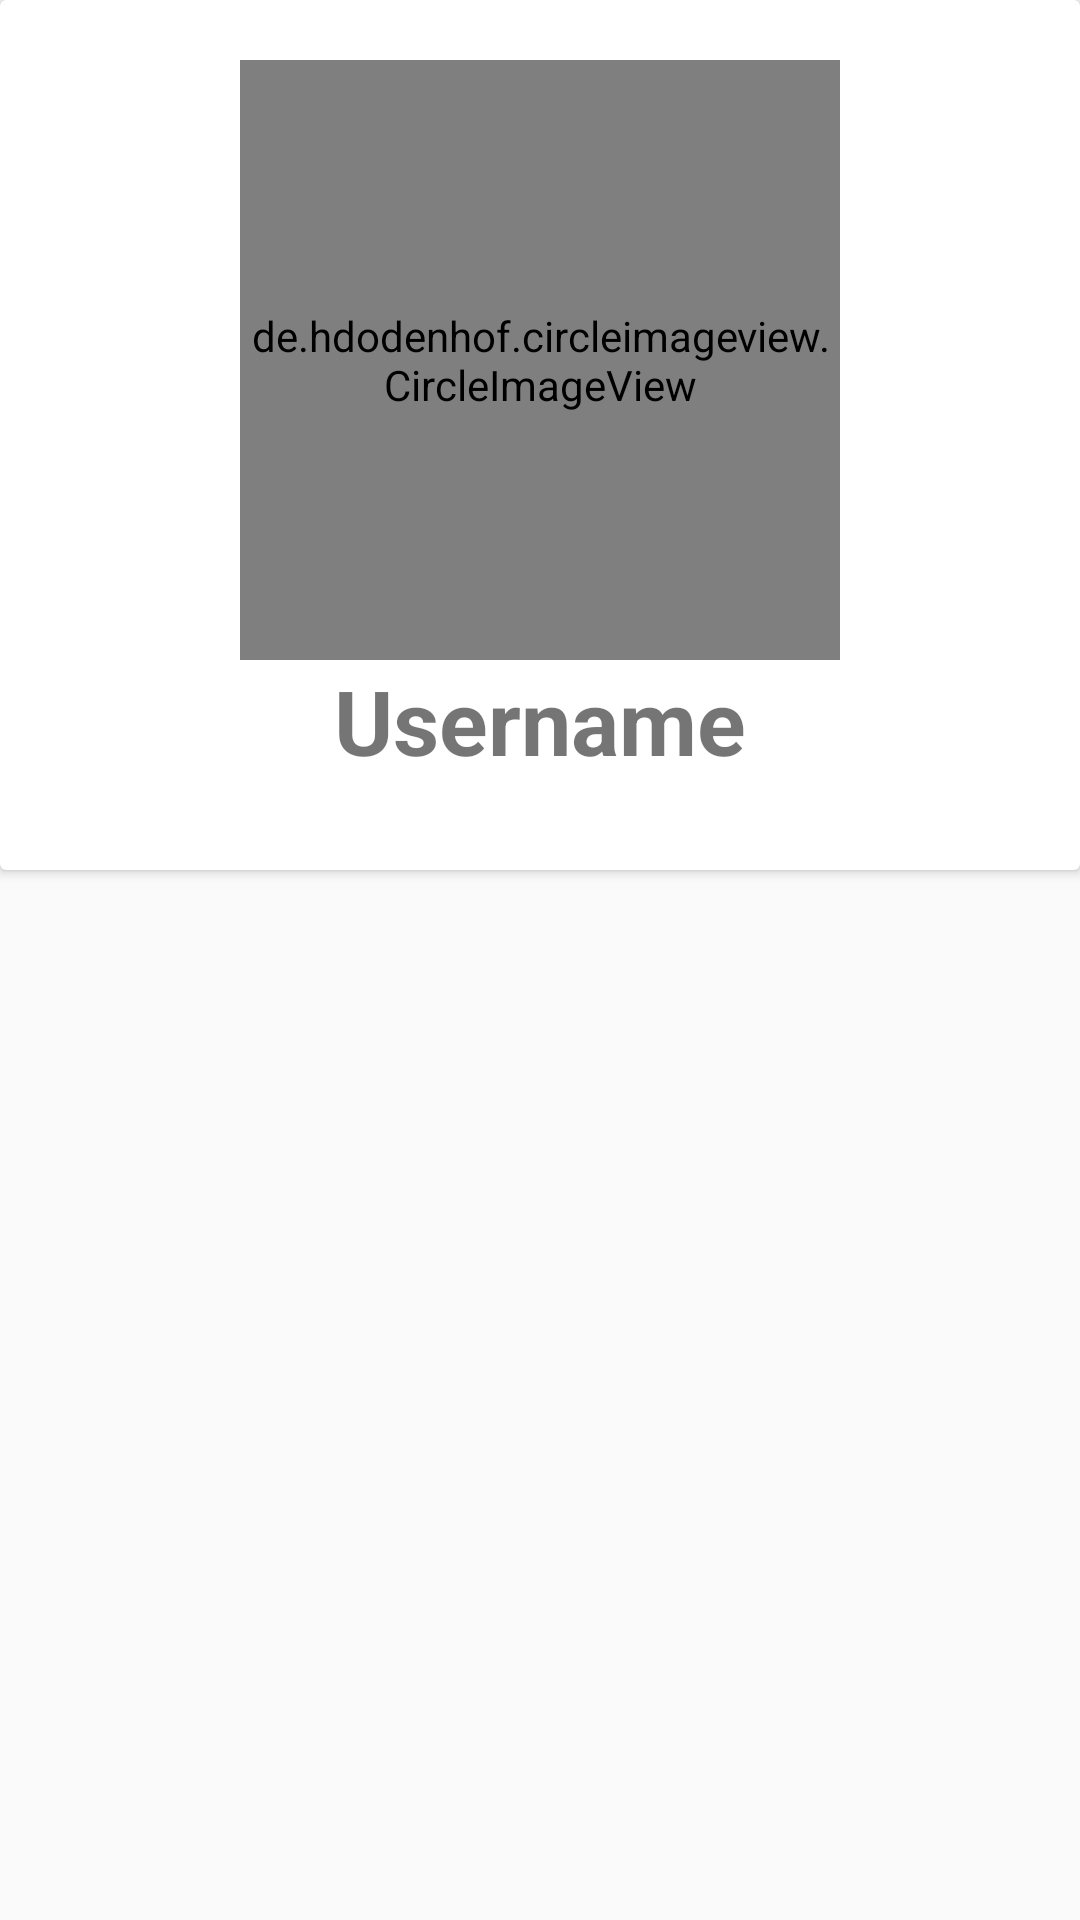

Android layout source for this screen:
<!-- AndroidManifest.xml: application theme AppTheme -->
<!-- res/layout/fragment_three.xml -->
<?xml version="1.0" encoding="utf-8"?>
<RelativeLayout
    xmlns:android="http://schemas.android.com/apk/res/android"
    xmlns:tools="http://schemas.android.com/tools"
    android:layout_width="match_parent"
    android:layout_height="match_parent"
    tools:context=".fragment.FragmentThree">


    <android.support.v7.widget.CardView
        android:layout_below="@+id/appbar"
        android:id="@+id/card_view"
        android:layout_width="match_parent"
        android:layout_height="wrap_content">
        <RelativeLayout
            android:layout_width="match_parent"
            android:layout_height="270dp"
            android:layout_marginTop="10dp"
            android:layout_marginBottom="10dp"
            android:layout_marginLeft="40dp"
            android:layout_marginRight="40dp">
            <de.hdodenhof.circleimageview.CircleImageView
                android:layout_marginTop="10dp"
                android:id="@+id/profile_image_up"
                android:layout_width="200dp"
                android:layout_height="200dp"
                android:src="@drawable/person_blue"
                android:layout_centerHorizontal="true" />
            <TextView
                android:layout_width="wrap_content"
                android:layout_height="wrap_content"
                android:text="Username"
                android:textStyle="bold"
                android:textSize="30sp"
                android:id="@+id/username"
                android:layout_below="@+id/profile_image_up"
                android:layout_centerHorizontal="true"/>
        </RelativeLayout>
    </android.support.v7.widget.CardView>
</RelativeLayout>
<!-- resources referenced by this layout -->
<resources>
  <!-- drawable person_blue (drawable) -->
  <vector android:height="24dp" android:tint="#125E9C"
      android:viewportHeight="24.0" android:viewportWidth="24.0"
      android:width="24dp" xmlns:android="http://schemas.android.com/apk/res/android">
      <path android:fillColor="#FF000000" android:pathData="M12,12c2.21,0 4,-1.79 4,-4s-1.79,-4 -4,-4 -4,1.79 -4,4 1.79,4 4,4zM12,14c-2.67,0 -8,1.34 -8,4v2h16v-2c0,-2.66 -5.33,-4 -8,-4z"/>
  </vector>
  <style name="AppTheme" parent="Theme.AppCompat.Light.NoActionBar">
          
          <item name="colorPrimary">@color/colorPrimary</item>
          <item name="colorPrimaryDark">@color/colorPrimaryDark</item>
          <item name="colorAccent">@color/colorAccent</item>
          <item name="android:colorForeground">@color/colorForeground</item>
      </style>
  <color name="colorPrimary">#122A41</color>
  <color name="colorPrimaryDark">#231D99</color>
  <color name="colorAccent">#1B76D8</color>
  <color name="colorForeground">#5F6FDB</color>
</resources>
